Run: headless pygame with SDL's dummy video driver; simulated clock (each Clock.tick advances the game by its frame time, no real sleeping); random seed 0; keys injected as events and as key.get_pressed() state; mouse plan: one left click at the window centre at the start of phase 2, then a move to the lower-right quarter at the start of phase 3.
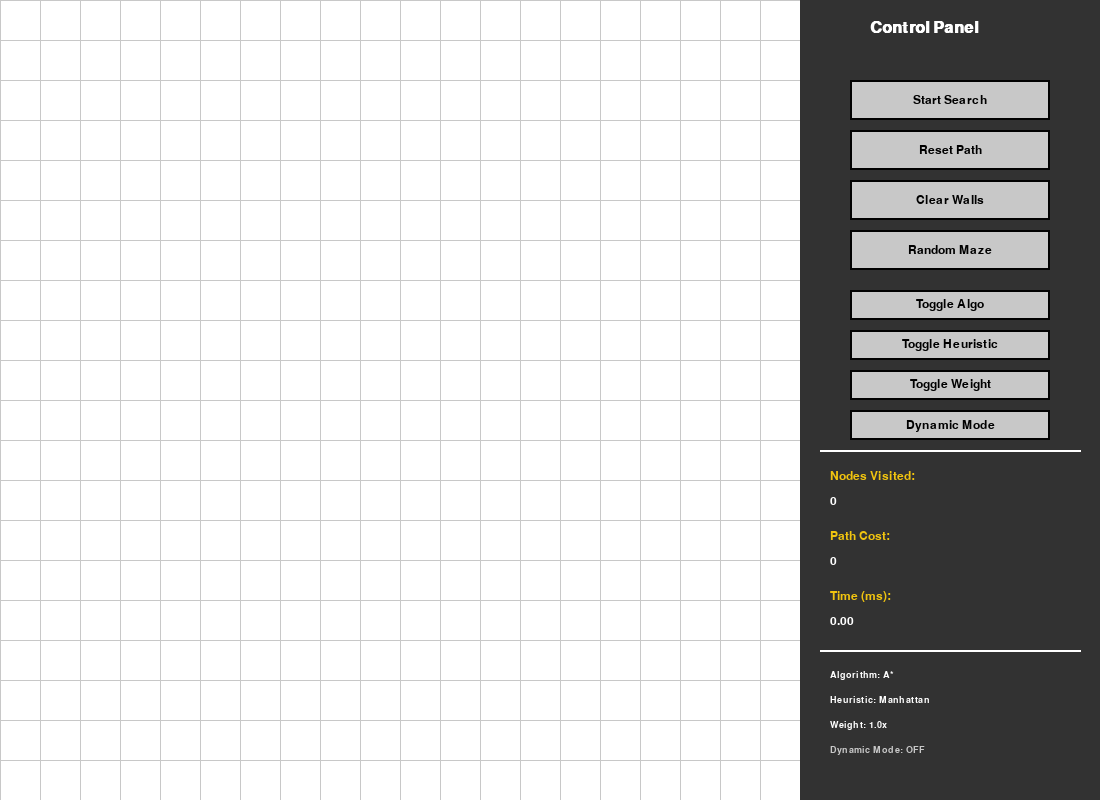
Frame 1 of 4 · flips 1–60 · no input
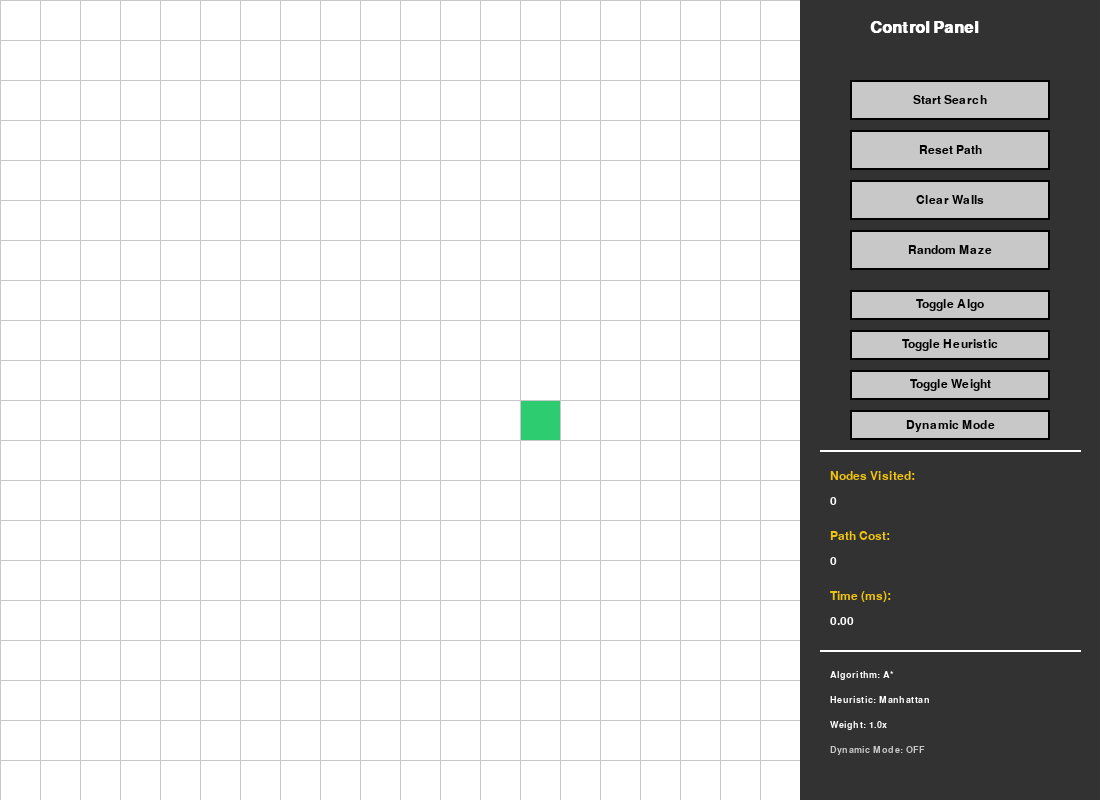
Frame 2 of 4 · flips 61–180 · clicked the window centre · tapped SPACE, RETURN · held RIGHT (→), D
Frame 3 of 4 · flips 181–300 · moved the mouse to the lower-right quarter · held DOWN (↓), S · screen unchanged from frame 2, image omitted
Frame 4 of 4 · flips 301–420 · held LEFT (←), A, UP (↑), W · screen unchanged from frame 3, image omitted

The pygame program that drew these frames:

import pygame
import math
import heapq
import random
import time
import sys

pygame.init()
pygame.font.init()

SCREEN_W = 1100
SCREEN_H = 800
BOARD_W = 800
MENU_W = 300
NUM_ROWS = 20

MAIN_WINDOW = pygame.display.set_mode((SCREEN_W, SCREEN_H))
pygame.display.set_caption("Advanced Dynamic Pathfinding Agent")

C_WHITE = (255, 255, 255)
C_BLACK = (0, 0, 0)
C_GREY = (200, 200, 200)
C_DARK_GREY = (50, 50, 50)
C_RED = (255, 60, 60)
C_GREEN = (46, 204, 113)
C_BLUE = (52, 152, 219)
C_YELLOW = (241, 196, 15)
C_PURPLE = (155, 89, 182)
C_ORANGE = (230, 126, 34)
C_CYAN = (0, 255, 255)

try:
    TXT_TITLE = pygame.font.SysFont('arial', 24, bold=True)
    TXT_NORMAL = pygame.font.SysFont('arial', 18)
    TXT_SMALL = pygame.font.SysFont('arial', 14)
except:
    TXT_TITLE = pygame.font.SysFont('comicsans', 24)
    TXT_NORMAL = pygame.font.SysFont('comicsans', 18)
    TXT_SMALL = pygame.font.SysFont('comicsans', 14)

class MapNode:
    def __init__(self, r, c, width, total_r):
        self.row = r
        self.col = c
        self.x = r * width
        self.y = c * width
        self.size = width
        self.color = C_WHITE
        self.adjacent_nodes = []
        self.max_rows = total_r
        self.prior_node = None

    def get_coords(self):
        return self.row, self.col

    def is_wall(self): return self.color == C_BLACK
    def is_start_point(self): return self.color == C_GREEN
    def is_target(self): return self.color == C_BLUE

    def clear_node(self): self.color = C_WHITE
    def set_start(self): self.color = C_GREEN
    def set_visited(self): self.color = C_RED
    def set_frontier(self): self.color = C_YELLOW
    def set_wall(self): self.color = C_BLACK
    def set_target(self): self.color = C_BLUE
    def set_route(self): self.color = C_PURPLE
    def set_entity(self): self.color = C_CYAN

    def render(self, surface):
        pygame.draw.rect(surface, self.color, (self.x, self.y, self.size, self.size))

    def refresh_adjacent(self, board):
        self.adjacent_nodes = []
        if self.row < self.max_rows - 1 and not board[self.row + 1][self.col].is_wall():
            self.adjacent_nodes.append(board[self.row + 1][self.col])
        if self.row > 0 and not board[self.row - 1][self.col].is_wall():
            self.adjacent_nodes.append(board[self.row - 1][self.col])
        if self.col < self.max_rows - 1 and not board[self.row][self.col + 1].is_wall():
            self.adjacent_nodes.append(board[self.row][self.col + 1])
        if self.col > 0 and not board[self.row][self.col - 1].is_wall():
            self.adjacent_nodes.append(board[self.row][self.col - 1])

class PanelButton:
    def __init__(self, px, py, pw, ph, label, cmd_code):
        self.hitbox = pygame.Rect(px, py, pw, ph)
        self.label = label
        self.cmd_code = cmd_code
        self.base_color = C_GREY
        self.active_color = C_WHITE

    def render(self, surface):
        cursor_pos = pygame.mouse.get_pos()
        fill = self.active_color if self.hitbox.collidepoint(cursor_pos) else self.base_color
        pygame.draw.rect(surface, fill, self.hitbox)
        pygame.draw.rect(surface, C_BLACK, self.hitbox, 2)
        
        lbl_surface = TXT_NORMAL.render(self.label, True, C_BLACK)
        lbl_rect = lbl_surface.get_rect(center=self.hitbox.center)
        surface.blit(lbl_surface, lbl_rect)

    def check_click(self, pos):
        return self.hitbox.collidepoint(pos)

def calc_manhattan(pos1, pos2):
    x1, y1 = pos1
    x2, y2 = pos2
    return abs(x1 - x2) + abs(y1 - y2)

def calc_euclidean(pos1, pos2):
    x1, y1 = pos1
    x2, y2 = pos2
    return math.sqrt((x1 - x2)**2 + (y1 - y2)**2)

def build_route(history, curr_node):
    route = []
    while curr_node in history:
        curr_node = history[curr_node]
        route.append(curr_node)
    route.reverse()
    return route

def run_pathfinder(board, start_pos, target_pos, heur_func, use_greedy, mult_weight):
    tie_breaker = 0
    frontier = []
    heapq.heappush(frontier, (0, tie_breaker, start_pos))
    history = {}
    
    cost_from_start = {cell: float("inf") for r in board for cell in r}
    cost_from_start[start_pos] = 0
    
    total_est_cost = {cell: float("inf") for r in board for cell in r}
    total_est_cost[start_pos] = heur_func(start_pos.get_coords(), target_pos.get_coords())

    frontier_tracker = {start_pos}
    explored_count = 0
    t_start = time.time()

    while not len(frontier) == 0:
        for event in pygame.event.get():
            if event.type == pygame.QUIT:
                pygame.quit()
                sys.exit()

        curr_node = heapq.heappop(frontier)[2]
        frontier_tracker.remove(curr_node)

        if curr_node == target_pos:
            t_end = time.time()
            final_route = build_route(history, target_pos)
            return final_route, explored_count, (t_end - t_start) * 1000

        explored_count += 1
        
        for adj in curr_node.adjacent_nodes:
            temp_cost = cost_from_start[curr_node] + 1

            if temp_cost < cost_from_start[adj]:
                history[adj] = curr_node
                cost_from_start[adj] = temp_cost
                h_val = heur_func(adj.get_coords(), target_pos.get_coords())
                
                if use_greedy:
                    total_est_cost[adj] = h_val * mult_weight
                else:
                    total_est_cost[adj] = temp_cost + (h_val * mult_weight)

                if adj not in frontier_tracker:
                    tie_breaker += 1
                    heapq.heappush(frontier, (total_est_cost[adj], tie_breaker, adj))
                    frontier_tracker.add(adj)
                    if adj != target_pos and adj != start_pos:
                        adj.set_frontier()

        if curr_node != start_pos:
            curr_node.set_visited()
            
    return None, explored_count, 0

def create_board(total_r, width):
    board = []
    cell_w = width // total_r
    for i in range(total_r):
        board.append([])
        for j in range(total_r):
            cell = MapNode(i, j, cell_w, total_r)
            board[i].append(cell)
    return board

def draw_board_lines(surface, total_r, width):
    cell_w = width // total_r
    for i in range(total_r):
        pygame.draw.line(surface, C_GREY, (0, i * cell_w), (width, i * cell_w))
        for j in range(total_r):
            pygame.draw.line(surface, C_GREY, (j * cell_w, 0), (j * cell_w, width))

def spawn_random_maze(board, total_r):
    for r in board:
        for cell in r:
            if not cell.is_start_point() and not cell.is_target():
                if random.random() < 0.3:
                    cell.set_wall()

def render_ui_panel(surface, ui_btns, stats, config):
    pygame.draw.rect(surface, C_DARK_GREY, (BOARD_W, 0, MENU_W, SCREEN_H))
    
    header = TXT_TITLE.render("Control Panel", True, C_WHITE)
    surface.blit(header, (BOARD_W + 70, 20))
    
    for btn in ui_btns:
        btn.render(surface)
        
    line_y = 450
    pygame.draw.line(surface, C_WHITE, (BOARD_W+20, line_y), (SCREEN_W-20, line_y), 2)
    
    stat_labels = ["Nodes Visited:", "Path Cost:", "Time (ms):"]
    stat_vals = [str(stats[0]), str(stats[1]), f"{stats[2]:.2f}"]
    
    for idx, (lbl, val) in enumerate(zip(stat_labels, stat_vals)):
        t_lbl = TXT_NORMAL.render(lbl, True, C_YELLOW)
        t_val = TXT_NORMAL.render(val, True, C_WHITE)
        surface.blit(t_lbl, (BOARD_W + 30, line_y + 20 + (idx*60)))
        surface.blit(t_val, (BOARD_W + 30, line_y + 45 + (idx*60)))

    cfg_y = 650
    pygame.draw.line(surface, C_WHITE, (BOARD_W+20, cfg_y), (SCREEN_W-20, cfg_y), 2)
    
    txt_algo = f"Algorithm: {'GBFS' if config['greedy'] else 'A*'}"
    txt_heur = f"Heuristic: {'Euclidean' if config['euclid'] else 'Manhattan'}"
    txt_wt = f"Weight: {config['weight']}x"
    txt_dyn = f"Dynamic Mode: {'ON' if config['dynamic'] else 'OFF'}"
    
    surface.blit(TXT_SMALL.render(txt_algo, True, C_WHITE), (BOARD_W + 30, cfg_y + 20))
    surface.blit(TXT_SMALL.render(txt_heur, True, C_WHITE), (BOARD_W + 30, cfg_y + 45))
    surface.blit(TXT_SMALL.render(txt_wt, True, C_WHITE), (BOARD_W + 30, cfg_y + 70))
    surface.blit(TXT_SMALL.render(txt_dyn, True, C_ORANGE if config['dynamic'] else C_GREY), (BOARD_W + 30, cfg_y + 95))

def main():
    node_board = create_board(NUM_ROWS, BOARD_W)
    
    start_pos = None
    target_pos = None
    
    btn_x = BOARD_W + 50
    ui_btns = [
        PanelButton(btn_x, 80, 200, 40, "Start Search", "CMD_START"),
        PanelButton(btn_x, 130, 200, 40, "Reset Path", "CMD_RESET"),
        PanelButton(btn_x, 180, 200, 40, "Clear Walls", "CMD_CLEAR"),
        PanelButton(btn_x, 230, 200, 40, "Random Maze", "CMD_MAZE"),
        PanelButton(btn_x, 290, 200, 30, "Toggle Algo", "CMD_ALGO"),
        PanelButton(btn_x, 330, 200, 30, "Toggle Heuristic", "CMD_HEUR"),
        PanelButton(btn_x, 370, 200, 30, "Toggle Weight", "CMD_WEIGHT"),
        PanelButton(btn_x, 410, 200, 30, "Dynamic Mode", "CMD_DYN"),
    ]
    
    config = {
        "greedy": False,
        "euclid": False,
        "weight": 1.0,
        "dynamic": False
    }
    stats = (0, 0, 0)
    
    active_route = []
    entity_loc = None
    is_running = True
    
    while is_running:
        MAIN_WINDOW.fill(C_WHITE)
        
        for r in node_board:
            for cell in r:
                cell.render(MAIN_WINDOW)
        draw_board_lines(MAIN_WINDOW, NUM_ROWS, BOARD_W)
        
        render_ui_panel(MAIN_WINDOW, ui_btns, stats, config)
        
        if active_route:
            for cell in active_route:
                if cell != target_pos and cell != start_pos and cell != entity_loc:
                    cell.set_route()
                    
        pygame.display.update()
        
        if active_route and entity_loc:
            time.sleep(0.15)
            
            upcoming_step = active_route.pop(0)
            
            if entity_loc != start_pos:
                entity_loc.set_visited()
                
            entity_loc = upcoming_step
            entity_loc.set_entity()
            
            if entity_loc == target_pos:
                print("Goal Reached")
                active_route = []
                entity_loc = None
                continue

        if config['dynamic']:
            if random.random() < 0.1: 
                rand_x = random.randint(0, NUM_ROWS-1)
                rand_y = random.randint(0, NUM_ROWS-1)
                mutated_cell = node_board[rand_x][rand_y]
                if not mutated_cell.is_start_point() and not mutated_cell.is_target() and mutated_cell != entity_loc:
                    mutated_cell.set_wall()
                    
            path_obstructed = False
            for cell in active_route:
                if cell.is_wall():
                    path_obstructed = True
                    break
                    
            if path_obstructed:
                print("Path Blocked! Re-planning...")
                for r in node_board:
                    for cell in r:
                        cell.refresh_adjacent(node_board)
                        
                calc_func = calc_euclidean if config['euclid'] else calc_manhattan
                fresh_route, v, t = run_pathfinder(node_board, entity_loc, target_pos, calc_func, config['greedy'], config['weight'])
                
                if fresh_route:
                    active_route = fresh_route
                    stats = (stats[0] + v, len(active_route), stats[2] + t)
                else:
                    print("No Path Possible!")
                    active_route = []

        for event in pygame.event.get():
            if event.type == pygame.QUIT:
                is_running = False

            if pygame.mouse.get_pressed()[0]:
                mouse_pos = pygame.mouse.get_pos()
                if mouse_pos[0] < BOARD_W:
                    grid_r, grid_c = mouse_pos[0] // (BOARD_W // NUM_ROWS), mouse_pos[1] // (BOARD_W // NUM_ROWS)
                    clicked_cell = node_board[grid_r][grid_c]
                    
                    if not start_pos and clicked_cell != target_pos:
                        start_pos = clicked_cell
                        start_pos.set_start()
                    elif not target_pos and clicked_cell != start_pos:
                        target_pos = clicked_cell
                        target_pos.set_target()
                    elif clicked_cell != target_pos and clicked_cell != start_pos:
                        clicked_cell.set_wall()
                else:
                    for btn in ui_btns:
                        if btn.check_click(mouse_pos):
                            if btn.cmd_code == "CMD_START" and start_pos and target_pos:
                                for r in node_board:
                                    for cell in r:
                                        cell.refresh_adjacent(node_board)
                                calc_func = calc_euclidean if config['euclid'] else calc_manhattan
                                route, v, t = run_pathfinder(node_board, start_pos, target_pos, calc_func, config['greedy'], config['weight'])
                                if route:
                                    active_route = route
                                    stats = (v, len(route), t)
                                    entity_loc = start_pos
                                    
                            elif btn.cmd_code == "CMD_RESET":
                                active_route = []
                                entity_loc = None
                                stats = (0,0,0)
                                for r in node_board:
                                    for cell in r:
                                        if cell.color in [C_RED, C_YELLOW, C_PURPLE, C_CYAN]:
                                            cell.clear_node()
                                        if cell == start_pos: cell.set_start()
                                        if cell == target_pos: cell.set_target()

                            elif btn.cmd_code == "CMD_CLEAR":
                                start_pos = None
                                target_pos = None
                                active_route = []
                                node_board = create_board(NUM_ROWS, BOARD_W)
                                stats = (0,0,0)

                            elif btn.cmd_code == "CMD_MAZE":
                                spawn_random_maze(node_board, NUM_ROWS)

                            elif btn.cmd_code == "CMD_ALGO":
                                config['greedy'] = not config['greedy']

                            elif btn.cmd_code == "CMD_HEUR":
                                config['euclid'] = not config['euclid']

                            elif btn.cmd_code == "CMD_WEIGHT":
                                config['weight'] = 2.5 if config['weight'] == 1.0 else 1.0

                            elif btn.cmd_code == "CMD_DYN":
                                config['dynamic'] = not config['dynamic']
                                
            elif pygame.mouse.get_pressed()[2]:
                mouse_pos = pygame.mouse.get_pos()
                if mouse_pos[0] < BOARD_W:
                    grid_r, grid_c = mouse_pos[0] // (BOARD_W // NUM_ROWS), mouse_pos[1] // (BOARD_W // NUM_ROWS)
                    clicked_cell = node_board[grid_r][grid_c]
                    clicked_cell.clear_node()
                    if clicked_cell == start_pos: start_pos = None
                    elif clicked_cell == target_pos: target_pos = None

    pygame.quit()

if __name__ == "__main__":
    main()
